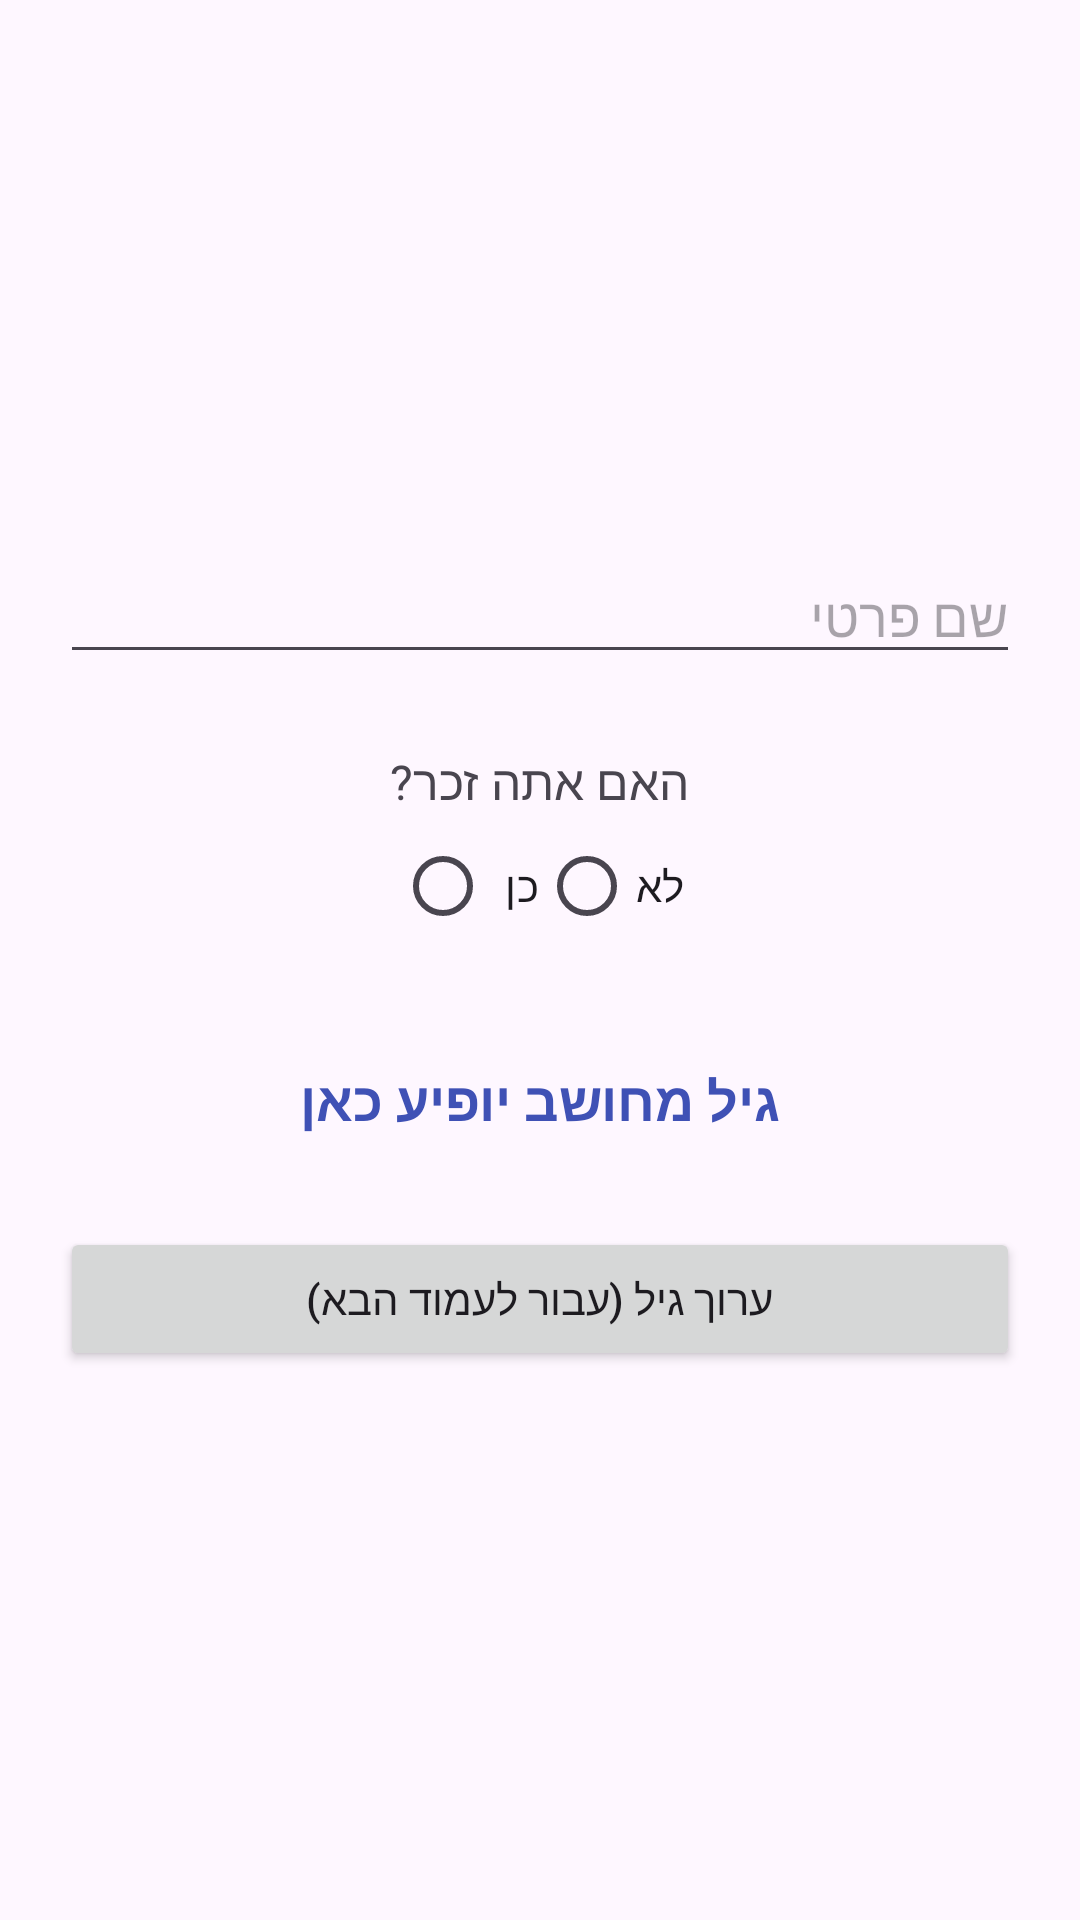

Write the Android layout XML for this screen, with the resource values it uses.
<!-- AndroidManifest.xml: application theme Theme.NofarApplication -->
<!-- res/layout/activity_activityfisrt.xml -->
<?xml version="1.0" encoding="utf-8"?>
<LinearLayout xmlns:android="http://schemas.android.com/apk/res/android"
    android:layout_width="match_parent"
    android:layout_height="match_parent"
    android:orientation="vertical"
    android:padding="20dp"
    android:gravity="center"> <EditText
    android:id="@+id/etName"
    android:layout_width="match_parent"
    android:layout_height="wrap_content"
    android:hint="שם פרטי"
    android:inputType="textPersonName"
    android:layout_marginBottom="10dp"/>

    <TextView
        android:layout_width="wrap_content"
        android:layout_height="wrap_content"
        android:text="האם אתה זכר?"
        android:layout_marginTop="15dp"
        android:textSize="16sp" />

    <RadioGroup
        android:id="@+id/rgGender"
        android:layout_width="match_parent"
        android:layout_height="wrap_content"
        android:orientation="horizontal"
        android:gravity="center"
        android:layout_marginBottom="15dp">
        <RadioButton android:id="@+id/rbYes" android:layout_width="wrap_content" android:layout_height="wrap_content" android:text="כן" />
        <RadioButton android:id="@+id/rbNo" android:layout_width="wrap_content" android:layout_height="wrap_content" android:text="לא" />
    </RadioGroup>

    <TextView
        android:id="@+id/tvDisplayAge"
        android:layout_width="wrap_content"
        android:layout_height="wrap_content"
        android:text="גיל מחושב יופיע כאן"
        android:textSize="18sp"
        android:textStyle="bold"
        android:layout_marginTop="20dp"
        android:textColor="#3F51B5"/>

    <Button
        android:id="@+id/btnSend"
        android:layout_width="match_parent"
        android:layout_height="wrap_content"
        android:text="ערוך גיל (עבור לעמוד הבא)"
        android:layout_marginTop="30dp"/>

</LinearLayout>
<!-- resources referenced by this layout -->
<resources>
  <style name="Theme.NofarApplication" parent="Base.Theme.NofarApplication" />
  <style name="Base.Theme.NofarApplication" parent="Theme.Material3.DayNight.NoActionBar">
          
          
      </style>
</resources>
